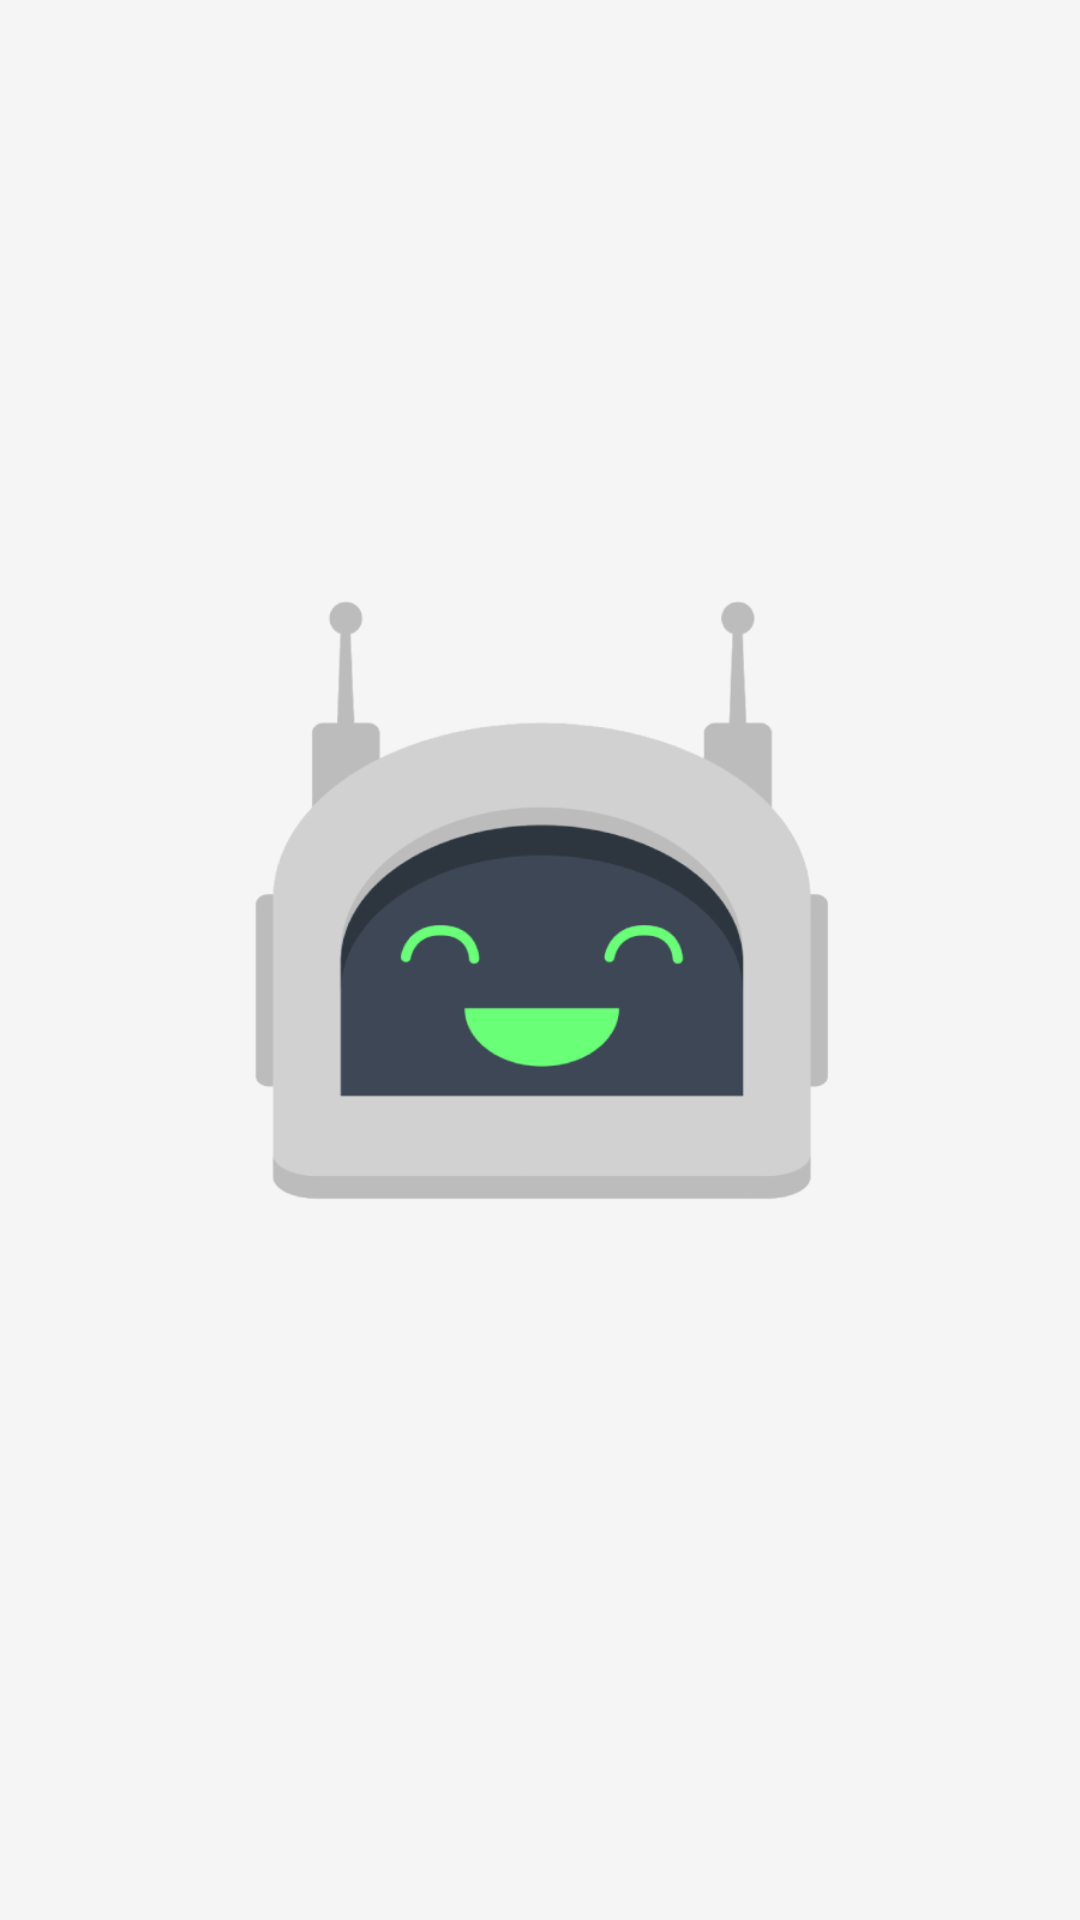

Layout XML and referenced resources for this Android screen:
<!-- AndroidManifest.xml: application theme Theme.TechPal -->
<!-- res/layout/activity_solved.xml -->
<?xml version="1.0" encoding="utf-8"?>
<RelativeLayout xmlns:android="http://schemas.android.com/apk/res/android"
    xmlns:app="http://schemas.android.com/apk/res-auto"
    xmlns:tools="http://schemas.android.com/tools"
    android:background="@color/techpal_white"
    android:layout_width="match_parent"
    android:layout_height="match_parent">

    <TextView
        android:id="@+id/Title"
        android:visibility="invisible"
        android:layout_width="wrap_content"
        android:layout_height="wrap_content"
        android:layout_centerHorizontal="true"
        android:layout_marginTop="100dp"
        android:gravity="center"
        android:text="Issue Solved!"
        android:textColor="@color/techpal_gray1"
        android:textSize="40sp"
        android:fontFamily="@font/comfortaa_bold" />

    <ImageView
        android:id="@+id/imageView"
        android:layout_width="200dp"
        android:layout_height="200dp"
        android:layout_marginTop="200dp"
        android:layout_centerHorizontal="true"
        android:src="@drawable/techpal_icon2" />

    <TextView
        android:id="@+id/subText1"
        android:visibility="invisible"
        android:layout_width="350dp"
        android:layout_height="wrap_content"
        android:layout_centerHorizontal="true"
        android:layout_marginTop="425dp"
        android:gravity="center"
        android:text="Glad to be of assistance!
        Let me know if you have any other issues!"
        android:textColor="@color/techpal_gray1"
        android:textSize="24sp"
        android:fontFamily="@font/comfortaa" />

    <Button
        android:id="@+id/rh"
        android:visibility="invisible"
        android:layout_width="160dp"
        android:layout_height="50dp"
        android:layout_marginTop="650dp"
        android:layout_centerHorizontal="true"
        android:textAllCaps="false"
        android:textSize="18sp"
        android:textColor="@color/white"
        android:background="@drawable/techpal_button"
        android:text="Return Home" />

</RelativeLayout>
<!-- resources referenced by this layout -->
<resources>
  <color name="techpal_gray1">#3E4756</color>
  <color name="techpal_white">#F5F5F5</color>
  <color name="white">#FFFFFFFF</color>
  <!-- drawable techpal_button (drawable) -->
  <selector xmlns:android="http://schemas.android.com/apk/res/android">
      
      <item android:state_pressed="true">
          <shape android:shape="rectangle">
              <corners android:radius="15dp"/>
              <solid android:color="@color/techpal_green1"/>
          </shape>
      </item>
      
      <item>
          <shape android:shape="rectangle">
              <corners android:radius="15dp"/>
              <solid android:color="@color/techpal_gray1"/>
          </shape>
      </item>
  </selector>
  <!-- drawable techpal_icon2: webp bitmap (drawable, 16498 bytes) -->
  <style name="Theme.TechPal" parent="Base.Theme.TechPal" />
  <color name="techpal_green1">#58CC02</color>
  <style name="Base.Theme.TechPal" parent="Theme.Material3.DayNight.NoActionBar">
          
          
      </style>
</resources>
